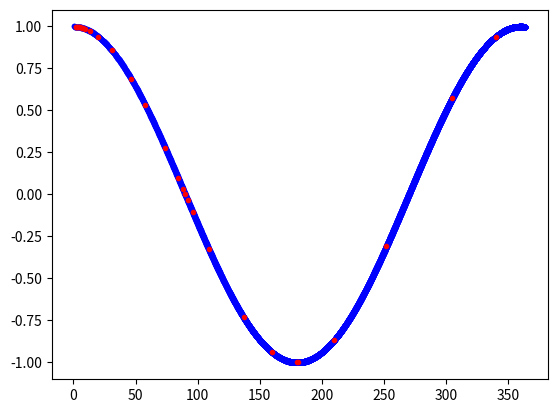
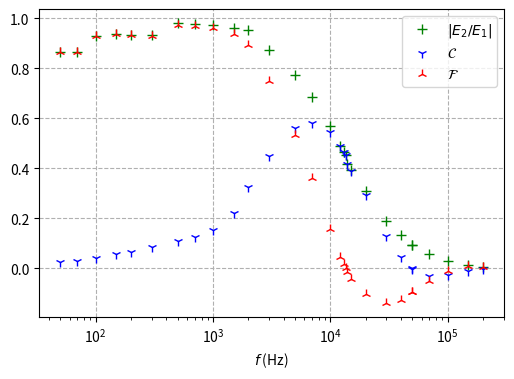
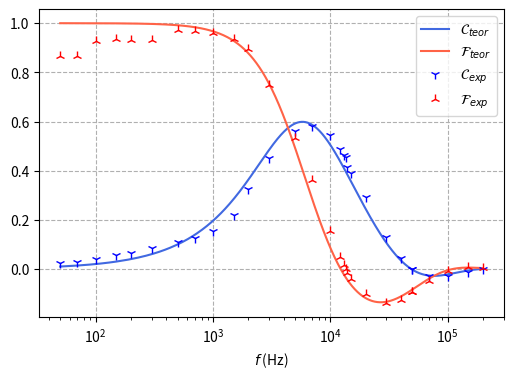
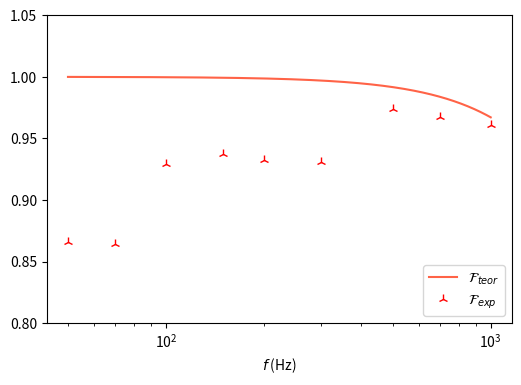
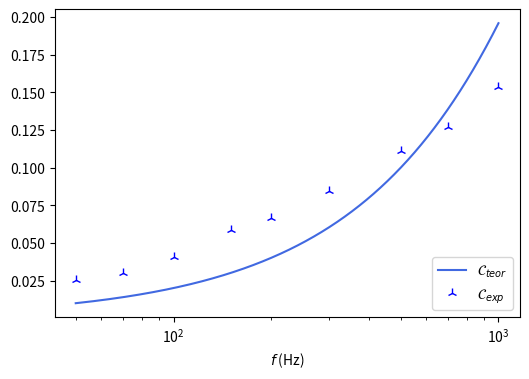
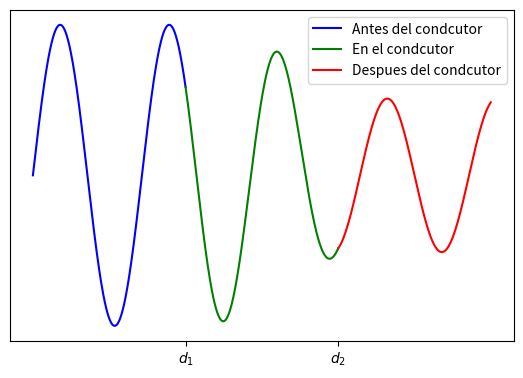

The script that saved these images, in order:
# -*- coding: utf-8 -*-
"""
Created on Sat Dec 23 16:58:22 2023

@author: danie
"""


import sys
import matplotlib.pyplot as plt
import numpy as np
import numpy.linalg as lng
import pylab as py
from math import e
import scipy.optimize as so
import sympy as symp
import scipy.special as scipy
import scipy.constants as cte
from mpl_toolkits.mplot3d import Axes3D

from matplotlib import cm
from matplotlib.ticker import LinearLocator, FormatStrFormatter

###############################################################################
################################### DATOS #####################################
###############################################################################

fe= np.array([50,70,100,150,200,300,500,700,1000,1500,2000,3000,5000,7000,10000
,12000,13000,13500,14000,15000,20000,30000,40000,49700,50000,70000,100000,150000,200000])

V2 = np.array([10.50,13.60,19.20,28.40,36.80,49.80,80.00,96.00,110.20,121.60,127.00
,130.00,130.00,128.00,124.00,120.00,118.00,118.00,116.00,113.00,100.00,74.40,55.30
,40.00,40.00,23.20,11.00,4.70,1.78])

V1 = np.array([10.10,13.10,17.20,25.20,32.80,44.40,68.00,82.00,94.40,105.40,111.20,
124.00,140.00,156.00,182.00,204.00,212.00,216.00,232.00,240.00,268.00,326.00,344.00,
350.00,350.00,340.00,320.00,288.00,270.00])

phi = np.array([1.70,2.00,2.50,3.60,4.10,5.20,6.50,7.50,9.10,13.20,20.00,31.00,
46.50,58.00,74.00,84.50,88.00,90.00,92.00,96.00,109.00,137.00,160.00,180.00,181.00,
210.00,252.00,305.00,340.00,])

rad = phi*2*np.pi/360

N2 = 200
N1 = 100
N0 = 100
R2= 7.5*0.001
R1 =12.5*0.001
d = 0.001
E=(V2/V1)*((N1*R1)/(N2*R2))

sigmat=5.1*10**(7)

fase = E*np.cos(rad)
cuadratura = E*np.sin(rad)

###############################################################################
################################## TABLAS #####################################
###############################################################################

outfile=open("datosexperimentales1.txt", 'w')
outfile.write(" \\hline \ $f$ (Hz) &  $V_1$ (mV) & $V_2$ (mV)  & $\phi$ (º)  &  $ |E_2/E_1|$ & $\mathcal{F}$ (mV) & $\mathcal{C}$ (mV)  \\\ \hline \n")
for i in range(len(fe)):
    outfile.write("%d  \t & %.1f \t & %.1f \t & %.1f   & %.3f \t & %.3f \t & %.3f \t \\\ \n "%(fe[i],V1[i],V2[i],phi[i],E[i],fase[i],cuadratura[i]))
outfile.write("\\hline")    
outfile.close()

outfile=open("datosexperimentales2.txt", 'w')
outfile.write(" \\hline \ $f$ (Hz) &  $ |E_2/E_1|$ & $\mathcal{F}$ (mV) & $\mathcal{C}$ (mV)  \\\ \hline \n")
for i in range(len(fe)):
    outfile.write("%d  \t & %.3f \t & %.3f \t & %.3f \t \\\ \n "%(fe[i],E[i],fase[i],cuadratura[i]))
outfile.write("\\hline")    
outfile.close()

###############################################################################
############################### DATOS TEORICOS ################################
###############################################################################


# arcotangente(x):
#    f=0
#    for i in range(1):
#        f += (((-1)**i)*(x**(2*i+1)))/(2*i+1)
#    return f

ft = np.linspace(min(fe), max(fe),10000)
omegat = ft*2*np.pi

beta = np.sqrt((cte.mu_0)*sigmat*omegat/2)

Et = np.sqrt(1/((np.cos(beta*d)*np.cosh(beta*d))**2+(np.sin(beta*d)*np.sinh(beta*d))**2))

phit = np.arctan((np.sin(beta*d)*np.sinh(beta*d))/(np.cos(beta*d)*np.cosh(beta*d)))

phitg = phit*360/(2*np.pi)


print(phitg)

flag = False
flag2= False
for i in range(len(phitg)):
    if(phitg[i]<0):
        flag = True
    if(flag):
        phit[i]=((phit[i]))+np.pi
        phitg[i]=((phitg[i]))+180
    if i>2:
        if(phitg[i]-phitg[i-1]<0):
            flag2=True
    if(flag2):
        phit[i]=((phit[i]))+np.pi
        phitg[i]=((phitg[i]))+180
        
        
plt.plot(phitg,np.cos(phit),".",color="blue")
plt.plot(phi,np.cos(rad),".",color="red")

#phit = arcotangente((np.sin(beta*d)*np.sinh(beta*d))/(np.cos(beta*d)*np.cosh(beta*d)))
cuat  = Et*np.sin(phit)
faset = Et*np.cos(phit)

# Calculamos las conductividades originailes

fsigma=np.array([13500,49700])
nsigma=np.array([1,2])
def sigma(f,n):
    sigma = (np.pi**2*n**2)/(2*(2*np.pi*f)*cte.mu_0*d**2)
    sigma = sigma/(10**7)
    return sigma

sigmaexp=sigma(fsigma,nsigma)


outfile=open("datosexperimentales3.txt", 'w')
outfile.write(" \\hline \ $n &  $f$ \ (Hz) & $\sigma$ (S/m)   \\\ \hline \n")
for i in range(len(sigmaexp)):
    outfile.write("%d  \t & %d \t & $ %.2f \cdot 10^7 $ \t \\\ \n "%(nsigma[i],fsigma[i],sigmaexp[i]))
outfile.write("\\hline")    
outfile.close()


# Calculamos beta a martir de la sigma experimental media



# Comparacion de la fase/cuadratura para las frecuencias:
    
F=np.array([0,-0.076])
C=np.array([0.364,-0.001])

def FoC(nsgima):
    beta=(nsigma*np.pi/2)/d
    F = np.sqrt(1/((np.cos(beta*d)*np.cosh(beta*d))**2+(np.sin(beta*d)*np.sinh(beta*d))**2))
    return F

Esigma=FoC(nsigma)

Fteorico=np.array([0,-Esigma[1]])
Cteorico=np.array([Esigma[0],0])

outfile=open("datosexperimentales4.txt", 'w')
outfile.write(" \\hline \ $n$ &  $f$ \ (Hz) &  $\mathcal{F}_{exp}$ &  $\mathcal{F}_{teo}$  & $\mathcal{C}_{exp}t$  &  $\mathcal{C}_{teo}$ \\\ \hline \n")
for i in range(len(sigmaexp)):
    outfile.write("%d  \t & %d \t & %.3f & %.3f & %.3f & %.3f \t \\\ \n "%(nsigma[i],fsigma[i],F[i],Fteorico[i],C[i],Cteorico[i]))
outfile.write("\\hline")    
outfile.close()

###############################################################################
################################## GRAFICOS ###################################
###############################################################################


f,  axs = plt.subplots(1, 1, figsize=(6,4))

axs.plot(fe,E,"+",color="green",label="$|E_2/E_1|$",markersize=7)
axs.plot(fe,cuadratura,"1",color="blue",label="$\\mathcal{C}$",markersize=7)
axs.plot(fe,fase,"2",color="red",label="$\\mathcal{F}$",markersize=7)
axs.set_xscale("log")
axs.set_xlabel("$f$ (Hz)")
axs.legend()
axs.grid(linestyle="--")

f.savefig("Figura-4.1.pdf")


f,  axs = plt.subplots(1, 1, figsize=(6,4))


axs.plot(ft,cuat,color="royalblue",label="$\\mathcal{C}_{teor}$")
axs.plot(ft,faset,color="tomato",label="$\\mathcal{F}_{teor}$")
axs.plot(fe,cuadratura,"1",color="blue",label="$\\mathcal{C}_{exp}$",markersize=7)
axs.plot(fe,fase,"2",color="red",label="$\\mathcal{F}_{exp}$",markersize=7)
axs.set_xscale("log")
axs.set_xlabel("$f$ (Hz)")
axs.legend()
axs.grid(linestyle="--")

f.savefig("Figura-4.2.pdf")
flag=True
j=0
while(flag):
    j+=1
    if fe[j]==1000:
        fe=fe[0:j+1]
        cuadratura=cuadratura[0:j+1]
        fase=fase[0:j+1]
        flag=False
        
        
ft = np.linspace(min(fe), max(fe),1000)
omegat = ft*2*np.pi
beta = np.sqrt((cte.mu_0)*sigmat*omegat/2)
Et = np.sqrt(1/((np.cos(beta*d)*np.cosh(beta*d))**2+(np.sin(beta*d)*np.sinh(beta*d))**2))
phit = np.arctan((np.sin(beta*d)*np.sinh(beta*d))/(np.cos(beta*d)*np.cosh(beta*d)))
phitg = phit*360/(2*np.pi)
cuat  = Et*np.sin(phit)
faset = Et*np.cos(phit)


f,  ax1 = plt.subplots(1, 1, figsize=(6,4))
ax1.plot(ft,faset,color="tomato",label="$\\mathcal{F}_{teor}$")
ax1.plot(fe,fase,"2",color="red",label="$\\mathcal{F}_{exp}$",markersize=7)
ax1.set_xscale("log")
ax1.set_xlabel("$f$ (Hz)")
ax1.set_ylim(0.8,1.05)
ax1.legend(loc="lower right")
f.savefig("Figura-4.3.1.pdf")

f,  ax2 = plt.subplots(1, 1, figsize=(6,4))
ax2.plot(ft,cuat,color="royalblue",label="$\\mathcal{C}_{teor}$")
ax2.plot(fe,cuadratura,"2",color="blue",label="$\\mathcal{C}_{exp}$",markersize=7)
ax2.set_xscale("log")
ax2.set_xlabel("$f$ (Hz)")
ax2.legend(loc="lower right")
f.savefig("Figura-4.3.2.pdf")

omegat = fe*2*np.pi
beta = np.sqrt((cte.mu_0)*sigmat*omegat/2)
Et = np.sqrt(1/((np.cos(beta*d)*np.cosh(beta*d))**2+(np.sin(beta*d)*np.sinh(beta*d))**2))
phit = np.arctan((np.sin(beta*d)*np.sinh(beta*d))/(np.cos(beta*d)*np.cosh(beta*d)))
phitg = phit*360/(2*np.pi)
cuat  = Et*np.sin(phit)
faset = Et*np.cos(phit)



outfile=open("datosexperimentales5.txt", 'w')
outfile.write(" \\hline \   $f$ \ (Hz) &  $\mathcal{F}_{exp}$ &  $\mathcal{F}_{teo}$  & $\mathcal{C}_{exp}t$  &  $\mathcal{C}_{teo}$ \\\ \hline \n")
for i in range(len(fe)):
    outfile.write(" %d \t & %.3f & %.3f & %.3f & %.3f \t \\\ \n "%(fe[i],fase[i],faset[i],cuadratura[i],cuat[i]))
outfile.write("\\hline")    
outfile.close()


plt.savefig("Figura-4.3.pdf")


# Ultima grafica

d1=0.7

long=2*d1
k=2*np.pi

d2=d1+long/2

x1 = np.linspace(0,d1,1000)
x2 = np.linspace(d1,d2,1000)
x3 = np.linspace(d2,d1*3,1000)

a0=1

y1 = np.sin(x1*k*2)
y2 = np.sin(x2*k*2)*(1-(x2-d1)**2)
y3 = np.sin(x3*k*2)*(1-(d2-d1)**2)

plt.figure(figsize=(6.5,4.3))
plt.plot(x1,y1,color="blue",label="Antes del condcutor")
plt.plot(x2,y2,color="green",label="En el condcutor")
plt.plot(x3,y3,color="red",label="Despues del condcutor")
plt.xticks([d1,d2],["$d_1$","$d_2$"])
plt.yticks([],[])
plt.legend()


plt.savefig("Figura-4.4.pdf")
